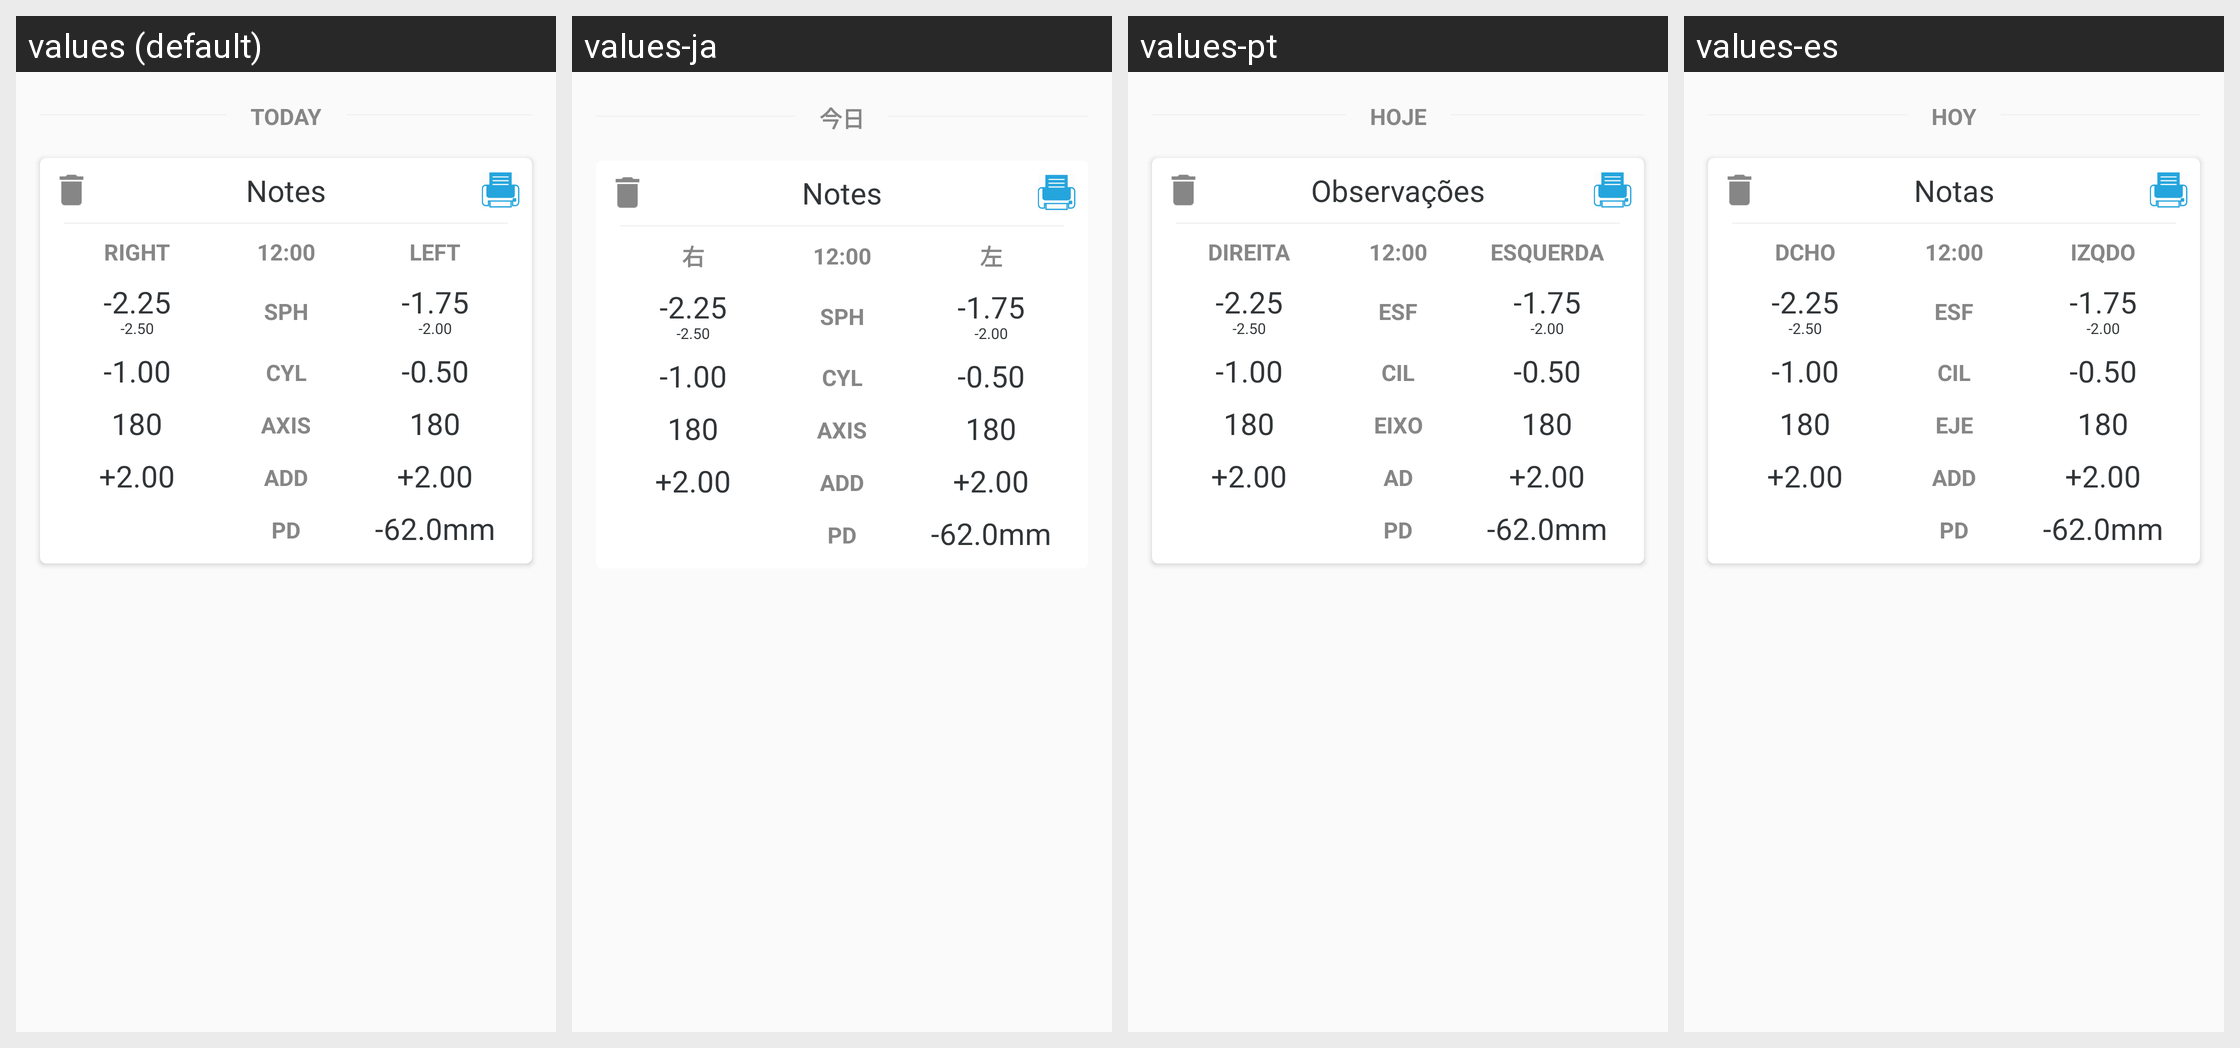

Strings drawn on this Android screen and how each of the app's shown locales translates them:
Android screen res/layout/readings_card.xml rendered under 4 locales, left to right: values (default), values-ja, values-pt, values-es. Device: Nexus 5 (rendered at 1080×1920; each locale shown at half size, 540×960, under a caption strip naming it); theme AppTheme.
Other locales in the repository, not shown: values-de, values-es-rUS, values-fr, values-it, values-nl, values-zh-rCN.
Strings drawn on this screen, with the default value and each locale's value (text and hints the layout hard-codes, and strings that could not be matched under every locale, appear in the picture but are not listed):

today
  values: TODAY
  values-ja: 今日
  values-pt: HOJE
  values-es: HOY

notes_subtitle
  values: Notes
  values-ja: Notes
  values-pt: Observações
  values-es: Notas

right_result_column
  values: RIGHT
  values-ja: 右
  values-pt: DIREITA
  values-es: DCHO

left_result_column
  values: LEFT
  values-ja: 左
  values-pt: ESQUERDA
  values-es: IZQDO

result_sph
  values: SPH
  values-ja: SPH
  values-pt: ESF
  values-es: ESF

result_cyl
  values: CYL
  values-ja: CYL
  values-pt: CIL
  values-es: CIL

result_axis
  values: AXIS
  values-ja: AXIS
  values-pt: EIXO
  values-es: EJE

result_add
  values: ADD
  values-ja: ADD
  values-pt: AD
  values-es: ADD

pd_label
  values: PD
  values-ja: PD
  values-pt: PD  [not translated; the default value is used]
  values-es: PD  [not translated; the default value is used]
